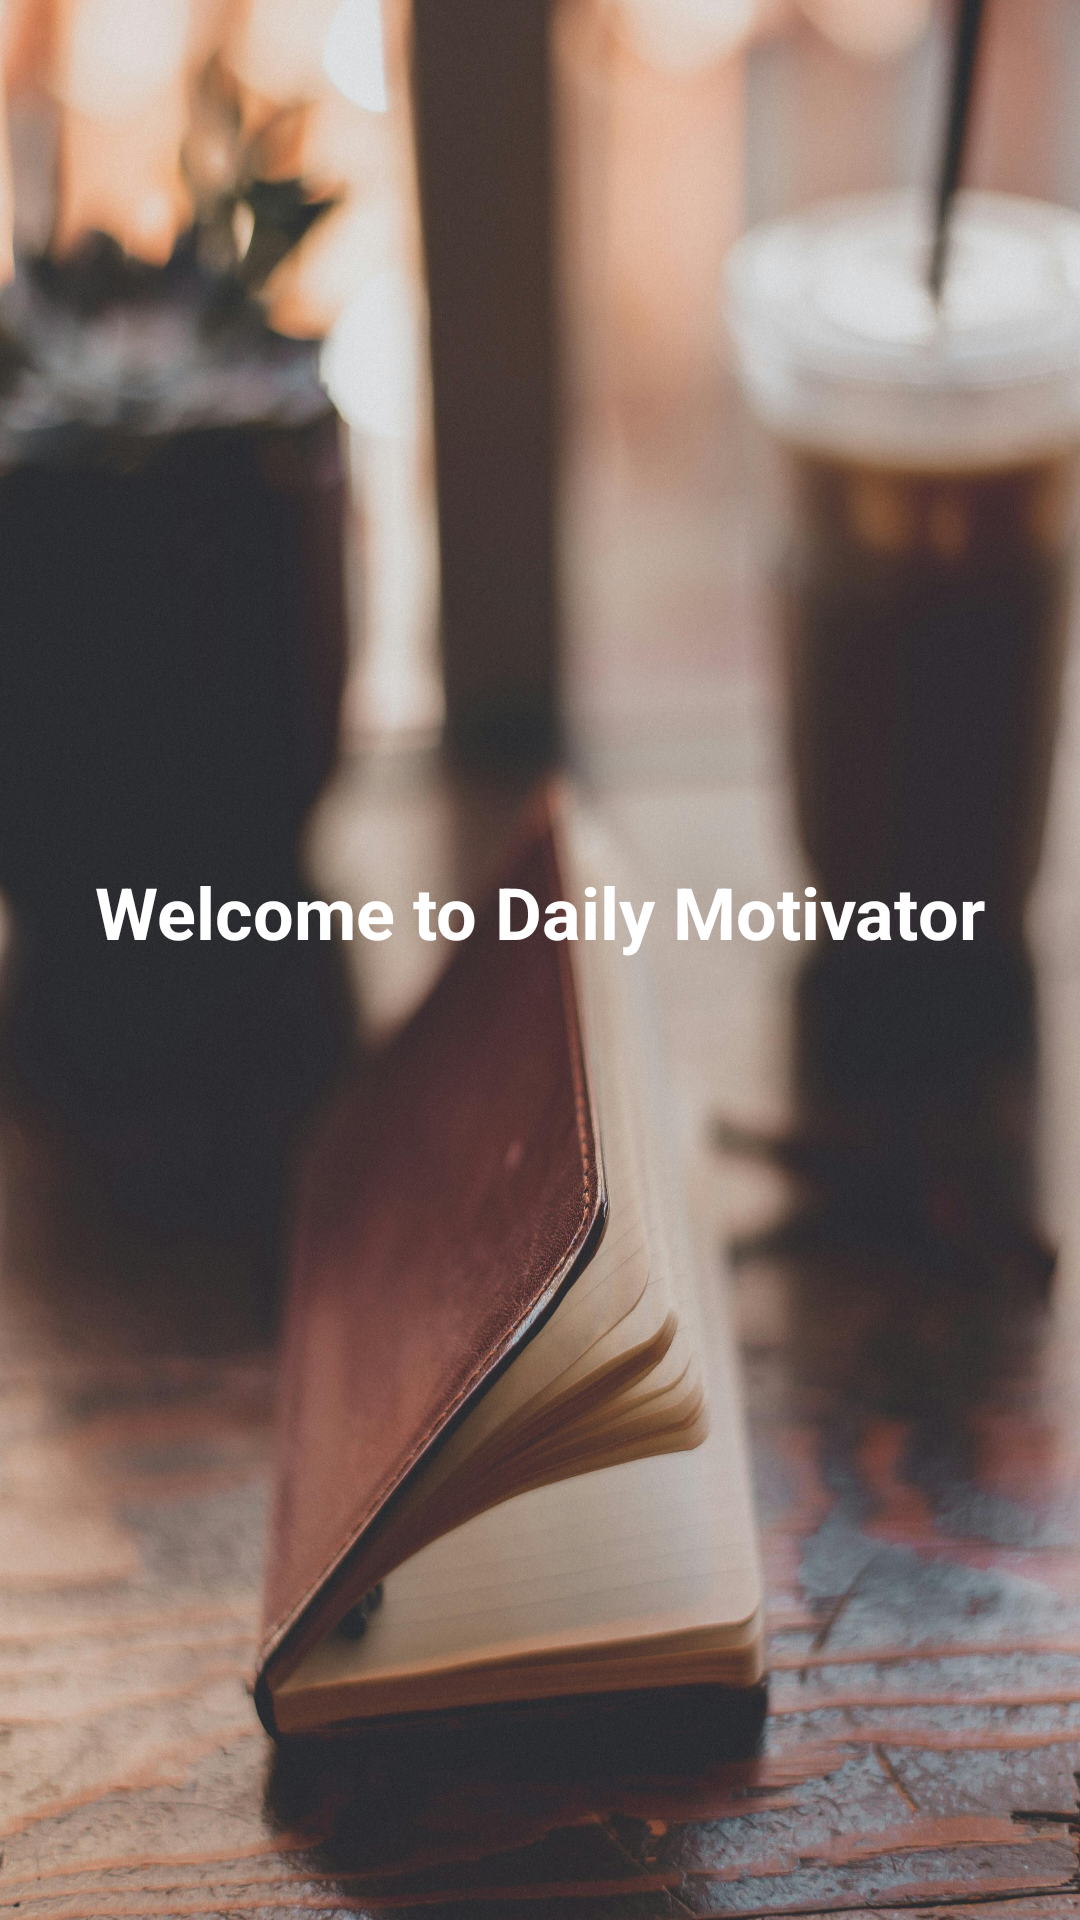

Produce the Android XML layout that renders to this screen, including the resource entries it uses.
<!-- AndroidManifest.xml: application theme Theme.Assignmnet3 -->
<!-- res/layout/activity_welcome.xml -->
<?xml version="1.0" encoding="utf-8"?>
<LinearLayout xmlns:android="http://schemas.android.com/apk/res/android"
    android:layout_width="match_parent"
    android:layout_height="match_parent"
    android:orientation="vertical"
    android:padding="16dp"
    android:gravity="center"
    android:background="@drawable/background_welcome">

    <TextView
        android:layout_width="wrap_content"
        android:layout_height="wrap_content"
        android:text="Welcome to Daily Motivator"
        android:textSize="24sp"
        android:textStyle="bold"
        android:layout_marginBottom="32dp" />
</LinearLayout>
<!-- resources referenced by this layout -->
<resources>
  <!-- drawable background_welcome: jpg bitmap (drawable, 842030 bytes) -->
  <style name="Theme.Assignmnet3" parent="Theme.AppCompat.Light.DarkActionBar">
          <item name="colorPrimary">@color/purple_500</item>
          <item name="colorPrimaryDark">@color/purple_700</item>
          <item name="colorAccent">@color/teal_200</item>
          <item name="android:textColor">@color/white</item>
  
  
  
  
      </style>
  <color name="purple_500">#6200EE</color>
  <color name="purple_700">#3700B3</color>
  <color name="teal_200">#03DAC5</color>
  <color name="white">#FFFFFFFF</color>
</resources>
